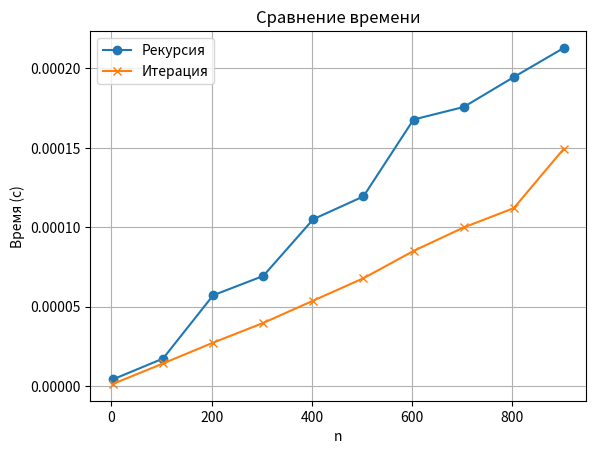

Write the Python code that produced this figure.
import time
import matplotlib.pyplot as plt

def F_recursive(n):
    if n == 1 or n == 2: return 1
    return (-1)**n * (F_recursive(n-1) / n)

def F_iterative(n):
    if n == 1 or n == 2: return 1
    result = 1
    for i in range(3, n+1):
        result = (-1)**i * (result / i)
    return result

def measure_time(func, n):
    start = time.time()
    result = func(n)
    return result, time.time() - start

n_values = list(range(3, 1001, 100))
rec_times, iter_times, table = [], [], []

for n in n_values:
    rec_res, rec_t = measure_time(F_recursive, n)
    iter_res, iter_t = measure_time(F_iterative, n)
    rec_times.append(rec_t)
    iter_times.append(iter_t)
    table.append((n, rec_res, rec_t, iter_res, iter_t))
    print(f"n={n}: Rec={rec_res:.6f}, {rec_t:.6f}s; Iter={iter_res:.6f}, {iter_t:.6f}s")

print("\nТаблица:")
print("n\tRec(рез)\tRec(время)\tIter(рез)\tIter(время)")
for r in table:
    print(f"{r[0]}\t{r[1]:.6f}\t{r[2]:.6f}\t\t{r[3]:.6f}\t\t{r[4]:.6f}")

print("\nРекурсия неэффективна для n>500 из-за стека. Итерация быстрее.")

plt.plot(n_values, rec_times, 'o-', label="Рекурсия")
plt.plot(n_values, iter_times, 'x-', label="Итерация")
plt.xlabel("n"); plt.ylabel("Время (с)"); plt.title("Сравнение времени")
plt.legend(); plt.grid(True); plt.show()
